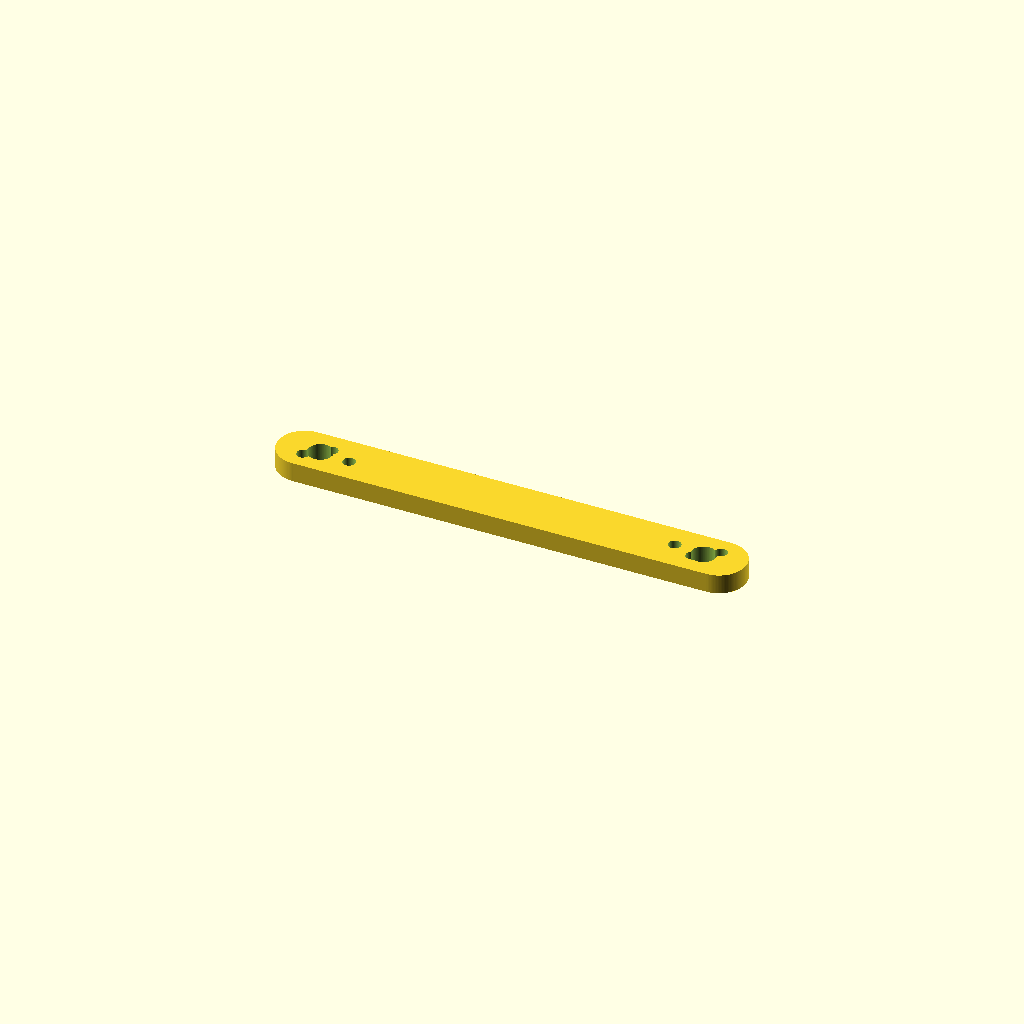
Cell 1 — every parameter at its default value.
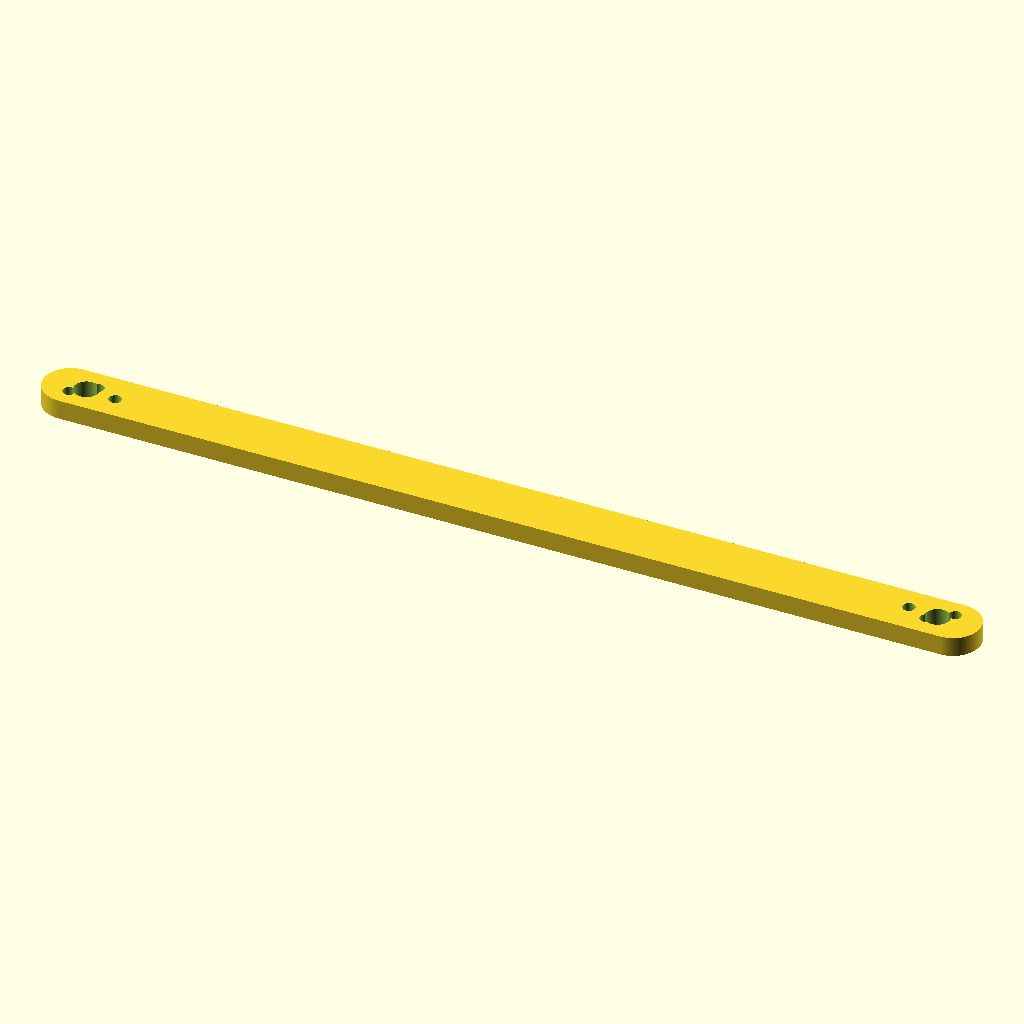
Cell 2: L = 121.1 (everything else at default).
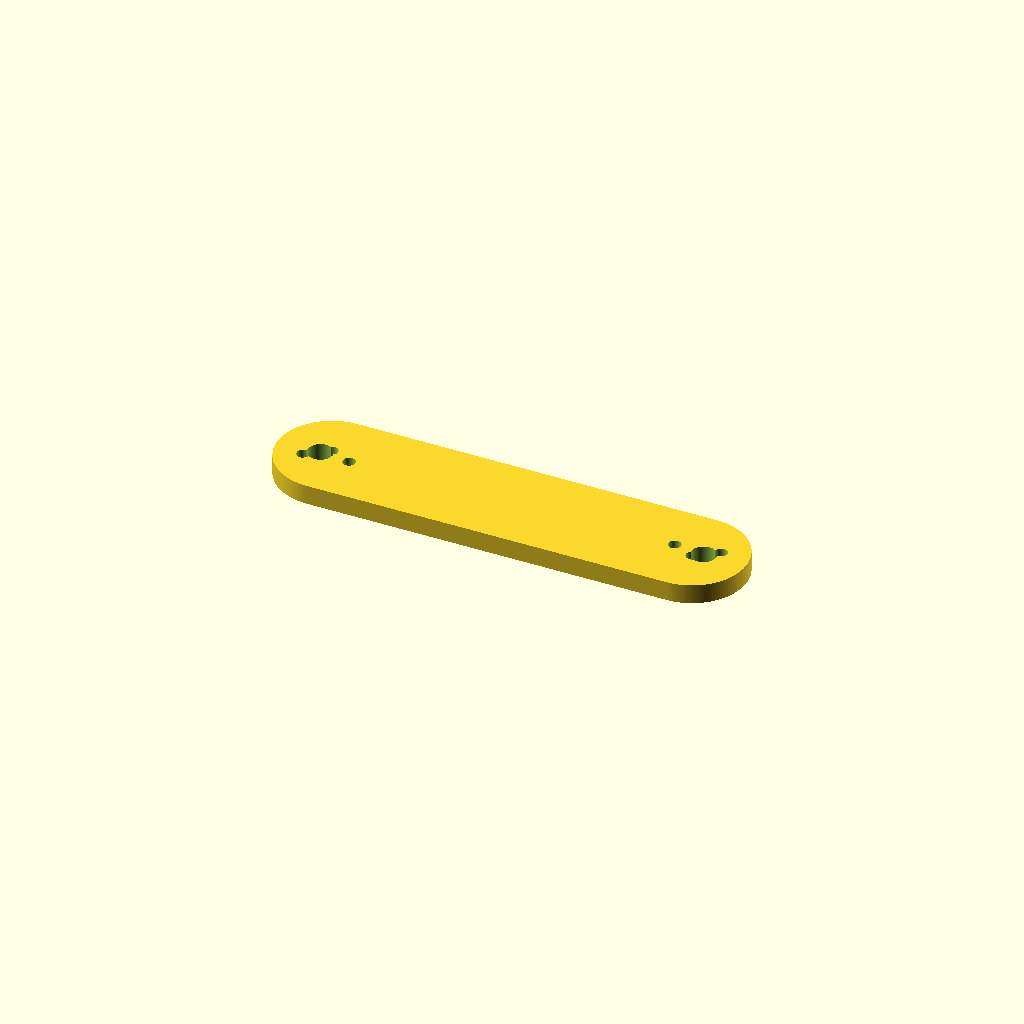
Cell 3: the same model with W = 13.98.
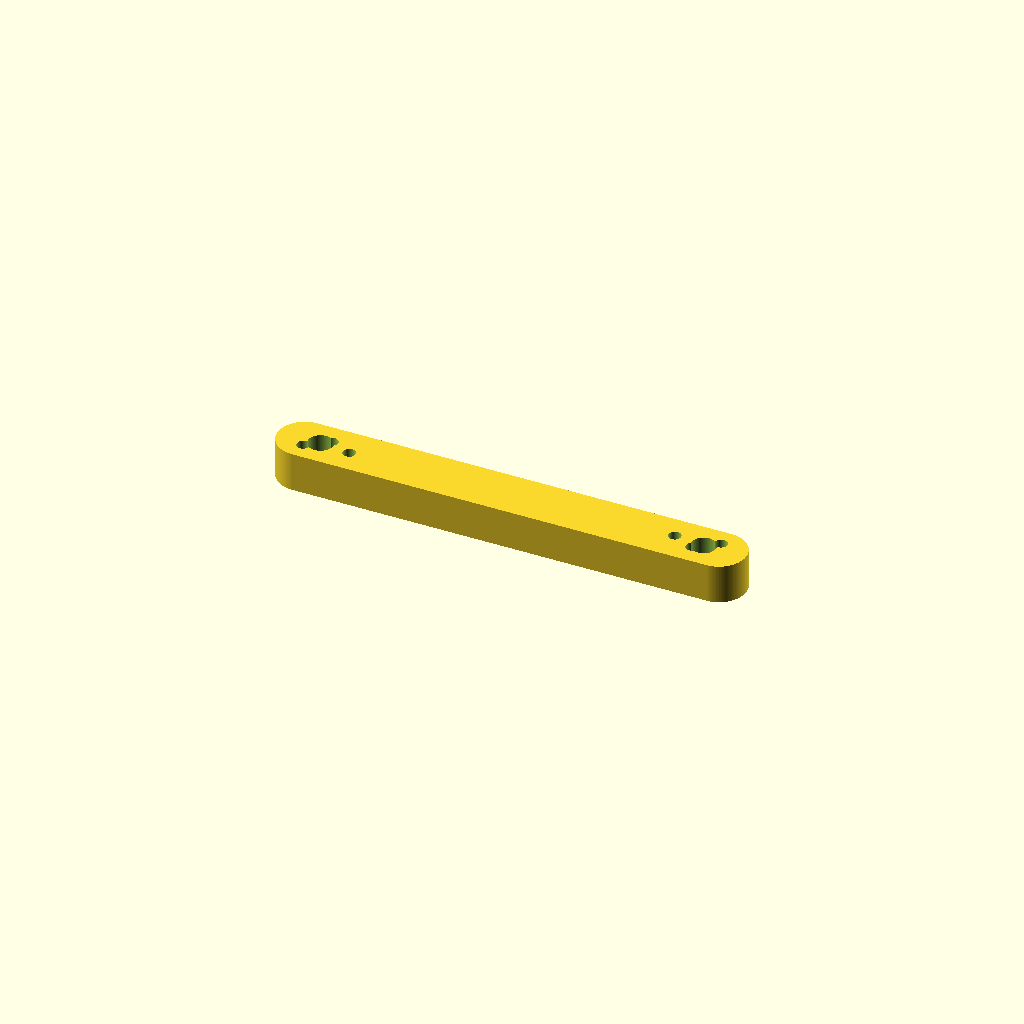
Cell 4: the same model with T = 5.08.
All cells are drawn from one camera (rotation 55°, 0°, 25°, orthographic, colour scheme Cornfield), so only the parameter changes between them.
OpenSCAD source file results/slice100k/craft/scad/1120763.scad:
// Flat strap/link plate with rounded ends and through-holes
// Target bounding box: 60.6 x 7.0 x 2.5 mm
// Fixes:
//  - Ensure large end holes are clean circular through-holes (no slots/irregular cutouts)
//  - Ensure THREE small through-holes per end in an asymmetric pattern
//  - Mirror the small-hole pattern between ends
//  - Keep a single connected solid; all cutters fully pass through thickness

$fn = 128;

// -------------------- Parameters --------------------
L = 60.55; // overall length (X)
W = 6.99;  // overall width  (Y)
T = 2.54;  // thickness      (Z)

end_r = W/2; // rounded ends radius (obround)

// Holes
large_hole_d = 3.2;
large_hole_x_from_end = 5.5;

small_hole_d = 1.6;
small_hole_x1_from_end = 3.8;
small_hole_x2_from_end = 6.6;
small_hole_x3_from_end = 9.4;

// Asymmetric Y offsets (will be mirrored between ends)
small_hole_y1_from_center = 1.2;
small_hole_y2_from_center = -0.8;
small_hole_y3_from_center = 0.4;

// Robust cutting
clearance = 0.0;
hole_cut_extra_z = 1.0; // ensure full cut through plate

// Keep holes inside outline
edge_margin = 0.25; // mm

// -------------------- Helpers --------------------
function clamp(v, lo, hi) = v < lo ? lo : (v > hi ? hi : v);
function safe_end_r() = clamp(end_r, 0.01, W/2);
function max_y_for_d(d) = (W/2) - (d/2) - edge_margin;

// -------------------- Geometry --------------------
module obround_plate(L, W, T) {
    r = safe_end_r();
    // All primitives centered to avoid accidental offsets; union guarantees single solid
    union() {
        cube([L - 2*r, W, T], center=true);
        translate([-(L/2 - r), 0, 0]) cylinder(r=r, h=T, center=true);
        translate([ (L/2 - r), 0, 0]) cylinder(r=r, h=T, center=true);
    }
}

module hole_cyl(d) {
    // Centered cutter, taller than plate to guarantee through-hole
    cylinder(r=(d + clearance)/2, h=T + hole_cut_extra_z, center=true);
}

module holes_end(sign=1) {
    // sign = -1 left end, +1 right end
    // Mirror the asymmetric small-hole pattern between ends by flipping Y with sign.

    // Convert "from end" distances into centered X coordinates
    x_large = sign * (L/2 - large_hole_x_from_end);
    x1      = sign * (L/2 - small_hole_x1_from_end);
    x2      = sign * (L/2 - small_hole_x2_from_end);
    x3      = sign * (L/2 - small_hole_x3_from_end);

    // Clamp Y offsets so holes remain within the plate width
    y1 = clamp(small_hole_y1_from_center, -max_y_for_d(small_hole_d), max_y_for_d(small_hole_d));
    y2 = clamp(small_hole_y2_from_center, -max_y_for_d(small_hole_d), max_y_for_d(small_hole_d));
    y3 = clamp(small_hole_y3_from_center, -max_y_for_d(small_hole_d), max_y_for_d(small_hole_d));

    // Large clean circular through-hole near end
    translate([x_large, 0, 0]) hole_cyl(large_hole_d);

    // Three small circular through-holes (asymmetric), mirrored between ends
    translate([x1, sign * y1, 0]) hole_cyl(small_hole_d);
    translate([x2, sign * y2, 0]) hole_cyl(small_hole_d);
    translate([x3, sign * y3, 0]) hole_cyl(small_hole_d);
}

module holes_all() {
    holes_end(-1);
    holes_end( 1);
}

// -------------------- Final Model --------------------
difference() {
    obround_plate(L, W, T);
    holes_all();
}
Customizer parameters (derived from the source; name, type, default, range or options):
L: number, default 60.55
W: number, default 6.99
T: number, default 2.54
large_hole_d: number, default 3.2
large_hole_x_from_end: number, default 5.5
small_hole_d: number, default 1.6
small_hole_x1_from_end: number, default 3.8
small_hole_x2_from_end: number, default 6.6
small_hole_x3_from_end: number, default 9.4
small_hole_y1_from_center: number, default 1.2
small_hole_y2_from_center: number, default -0.8
small_hole_y3_from_center: number, default 0.4
clearance: number, default 0
hole_cut_extra_z: number, default 1
edge_margin: number, default 0.25
